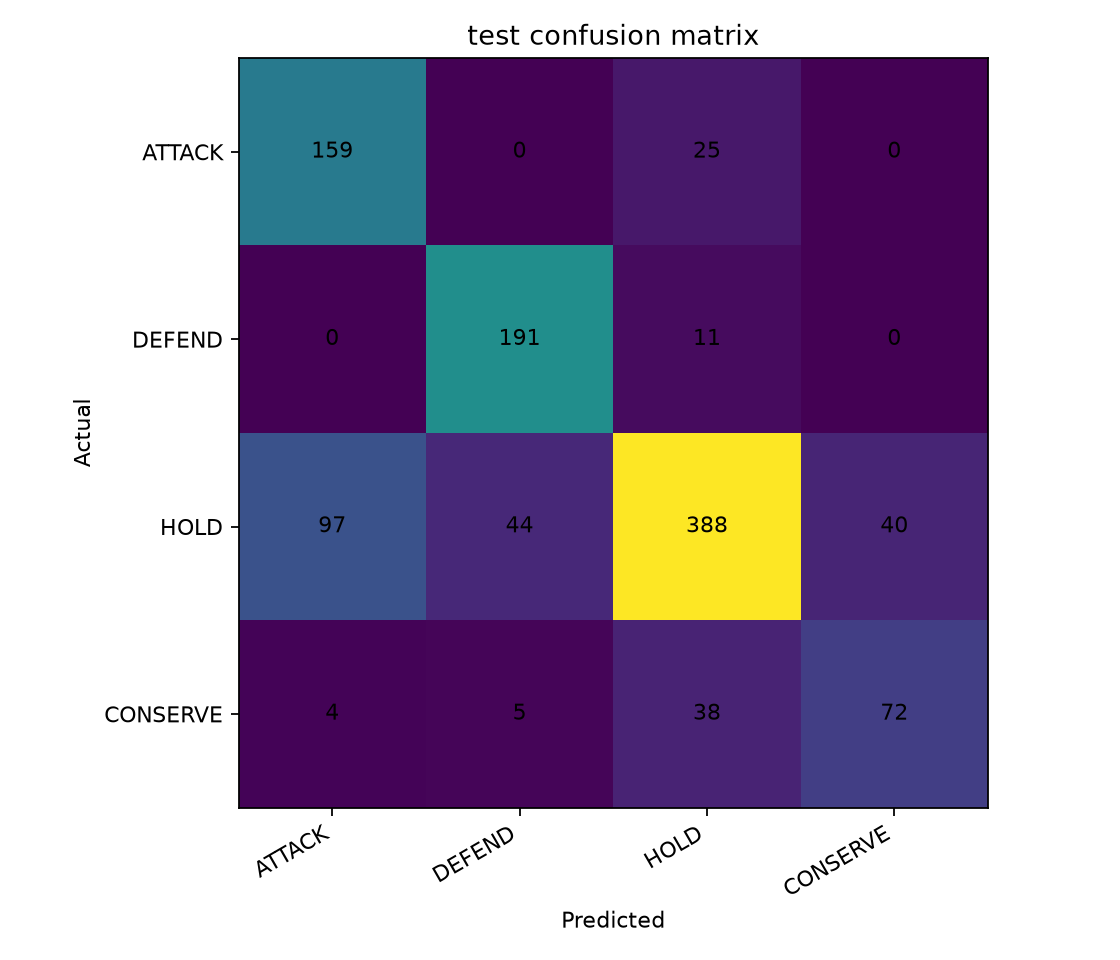

Values plotted in this chart, from the file beside it:
, pred_ATTACK, pred_DEFEND, pred_HOLD, pred_CONSERVE
actual_ATTACK, 159, 0, 25, 0
actual_DEFEND, 0, 191, 11, 0
actual_HOLD, 97, 44, 388, 40
actual_CONSERVE, 4, 5, 38, 72
